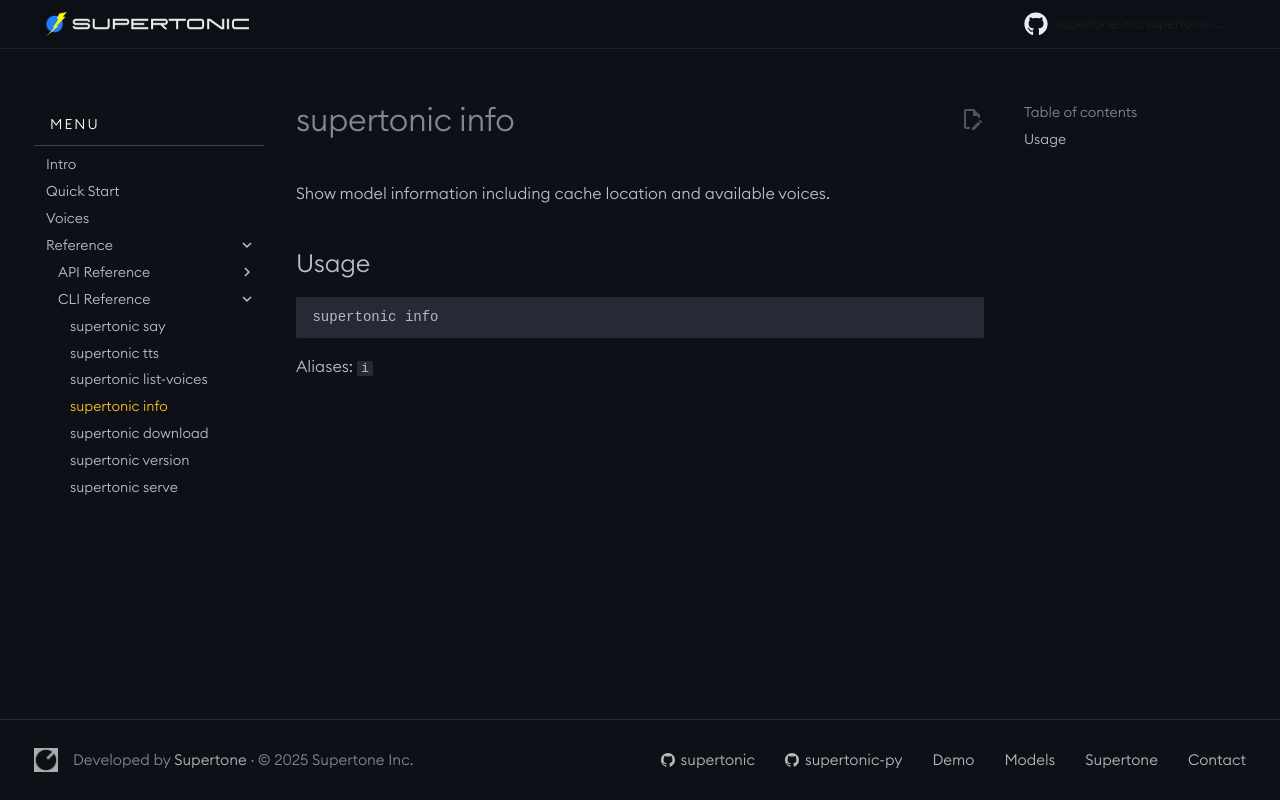

repository: supertone-inc/supertonic-py · page: cli/info/index.html · generator: mkdocs

# supertonic info

Show model information including cache location and available voices.

## Usage

```bash
supertonic info
```

**Aliases:** `i`
